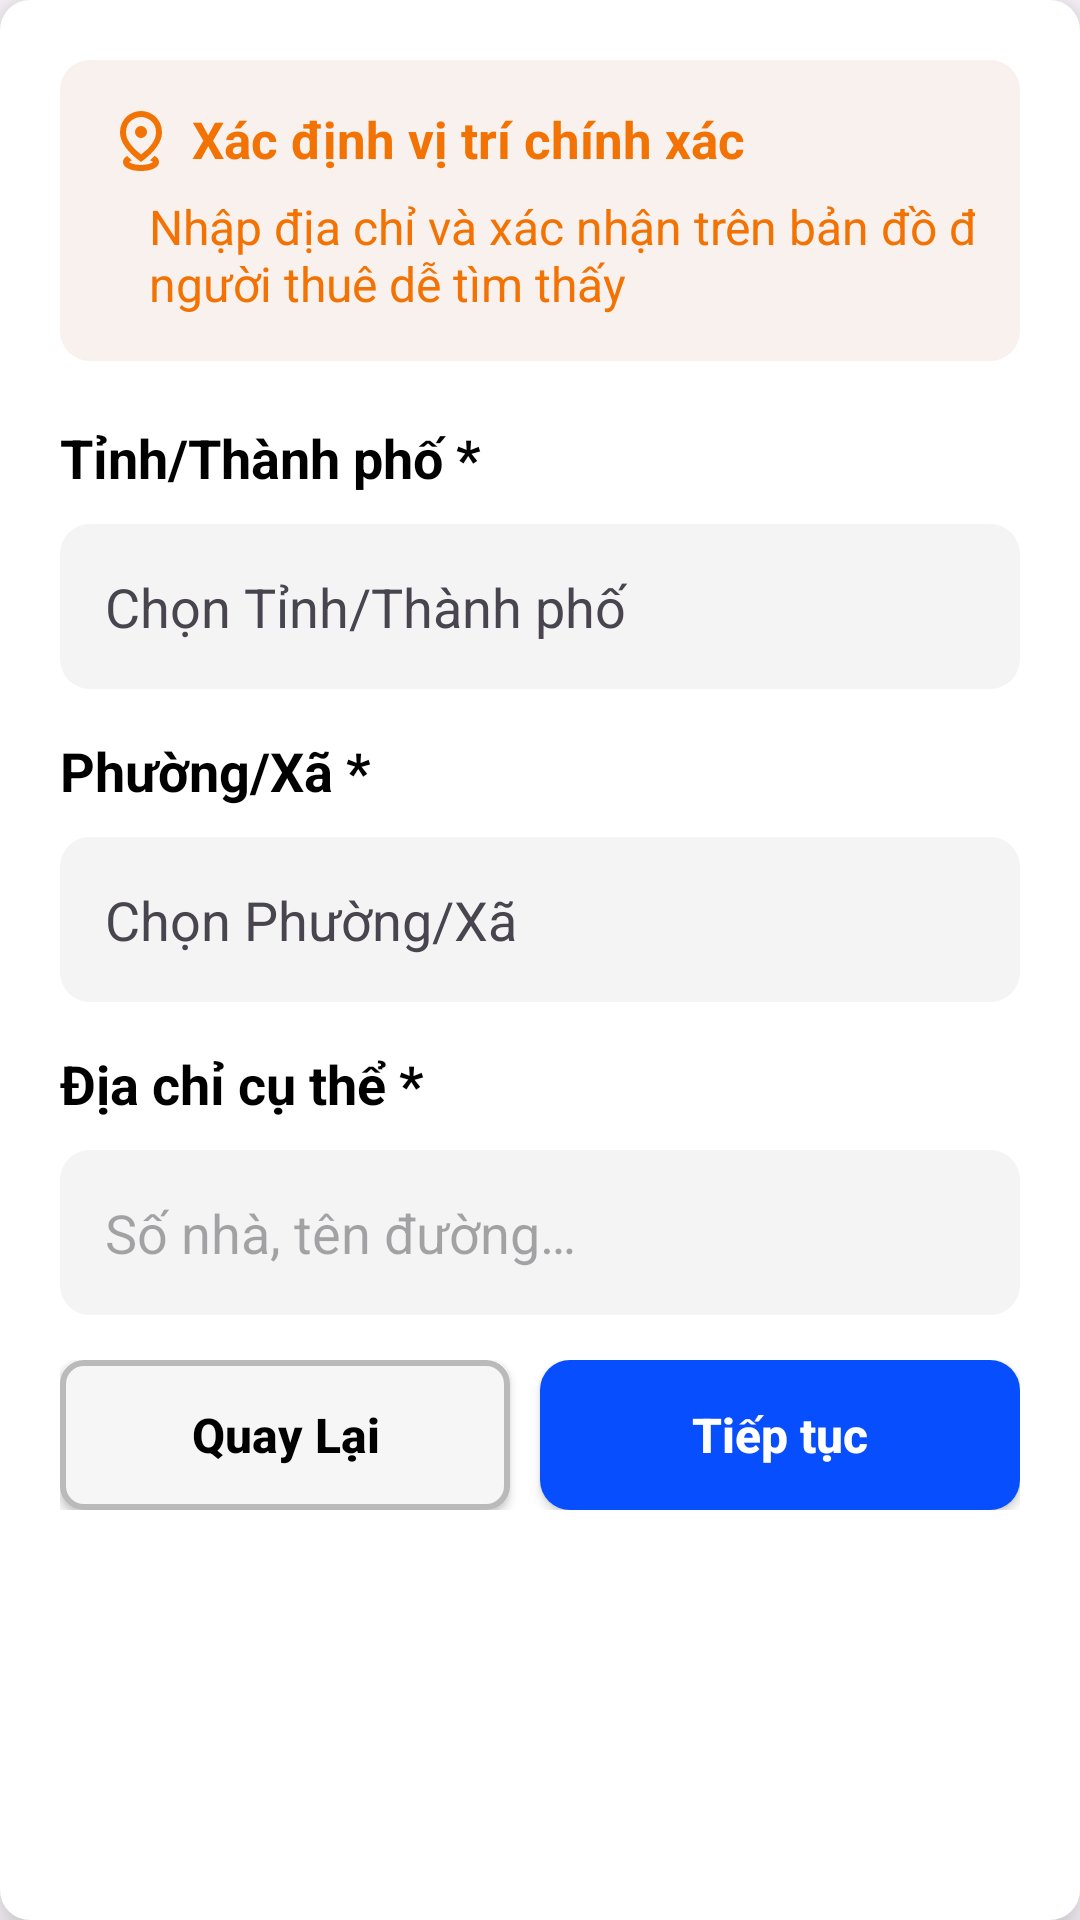

This screen was rendered from an Android layout file. Write that file and the resources it references.
<!-- AndroidManifest.xml: application theme Theme.AppTimPhongTro -->
<!-- res/layout/fragment_step2_address.xml -->
<?xml version="1.0" encoding="utf-8"?>
<androidx.constraintlayout.widget.ConstraintLayout xmlns:android="http://schemas.android.com/apk/res/android"
    xmlns:tools="http://schemas.android.com/tools"
    android:layout_width="match_parent"
    android:layout_height="match_parent"
    xmlns:app="http://schemas.android.com/apk/res-auto"
    tools:context=".ui.Step2AddressFragment"
    android:background="@drawable/bo4goc_nenxam"
    android:backgroundTint="#FFFFFF"
    android:elevation="10dp">

    <androidx.constraintlayout.widget.ConstraintLayout
        android:id="@+id/layoutNotication"
        android:layout_width="match_parent"
        android:layout_height="wrap_content"
        app:layout_constraintStart_toStartOf="parent"
        app:layout_constraintEnd_toEndOf="parent"
        app:layout_constraintTop_toTopOf="parent"
        android:padding="15dp"
        android:background="@drawable/bo4goc_nenxam"
        android:backgroundTint="#F8F1EE"
        android:layout_margin="20dp">

        <ImageView
            android:id="@+id/imgAddress"
            android:layout_width="24dp"
            android:layout_height="24dp"
            app:layout_constraintStart_toStartOf="parent"
            app:layout_constraintTop_toTopOf="parent"
            android:contentDescription="@string/decriptionImage"
            android:src="@drawable/addresss"
            app:tint="#F27303"/>
        <TextView
            android:id="@+id/txtNotication"
            android:layout_width="wrap_content"
            android:layout_height="wrap_content"
            app:layout_constraintStart_toEndOf="@+id/imgAddress"
            app:layout_constraintTop_toTopOf="parent"
            android:text="@string/step2Infor_txtNotication"
            android:layout_marginStart="5dp"
            android:textColor="#F27303"
            android:textSize="17sp"
            android:textStyle="bold"/>
        <TextView
            android:id="@+id/txtContentNotication"
            android:layout_width="wrap_content"
            android:layout_height="wrap_content"
            app:layout_constraintStart_toEndOf="@+id/imgAddress"
            app:layout_constraintTop_toBottomOf="@+id/txtNotication"
            app:layout_constraintEnd_toEndOf="parent"
            android:text="@string/step2Infor_txtContentNotication"
            android:layout_marginStart="5dp"
            android:textColor="#F27303"
            android:textSize="16sp"
            android:layout_marginTop="7dp"/>
    </androidx.constraintlayout.widget.ConstraintLayout>
    <androidx.constraintlayout.widget.ConstraintLayout
        android:layout_width="match_parent"
        android:layout_height="wrap_content"
        app:layout_constraintStart_toStartOf="parent"
        app:layout_constraintTop_toBottomOf="@+id/layoutNotication"
        app:layout_constraintEnd_toEndOf="parent"
        android:padding="20dp">



    <TextView
        android:id="@+id/txtTilteProvince"
        android:layout_width="wrap_content"
        android:layout_height="wrap_content"
        app:layout_constraintStart_toStartOf="parent"
        app:layout_constraintTop_toTopOf="parent"
        android:text="@string/step2Address_txtTilteProvince"
        android:textStyle="bold"
        android:textSize="18sp"
        android:textColor="#000000" />
    <TextView
        android:id="@+id/txtProvince"
        android:layout_width="match_parent"
        android:layout_height="55dp"
        app:layout_constraintStart_toStartOf="parent"
        app:layout_constraintTop_toBottomOf="@+id/txtTilteProvince"
        android:text="@string/step2Address_txtProvince"
        android:textSize="18sp"
        android:background="@drawable/bo4goc_nenxam"
        android:paddingStart="15dp"
        android:paddingEnd="5dp"
        android:backgroundTint="#F4F4F4"
        android:layout_marginTop="10dp"
        android:gravity="center|start"
        app:drawableEndCompat="@drawable/arrow_drop_down"
        />
    <TextView
    android:id="@+id/txtTilteWard"
    android:layout_width="wrap_content"
    android:layout_height="wrap_content"
    app:layout_constraintStart_toStartOf="parent"
    app:layout_constraintTop_toBottomOf="@+id/txtProvince"
    android:text="@string/step2Address_txtTilteWard"
    android:textStyle="bold"
    android:textSize="18sp"
    android:textColor="#000000"
    android:layout_marginTop="15dp"/>
    <TextView
        android:id="@+id/txtWard"
        android:layout_width="match_parent"
        android:layout_height="55dp"
        app:layout_constraintStart_toStartOf="parent"
        app:layout_constraintTop_toBottomOf="@+id/txtTilteWard"
        android:text="@string/step2Address_txtWard"
        android:textSize="18sp"
        android:background="@drawable/bo4goc_nenxam"
        android:paddingStart="15dp"
        android:paddingEnd="5dp"
        android:backgroundTint="#F4F4F4"
        android:layout_marginTop="10dp"
        android:gravity="center|start"
        app:drawableEndCompat="@drawable/arrow_drop_down"

        />
    <TextView
        android:id="@+id/txtTilteAddress"
        android:layout_width="wrap_content"
        android:layout_height="wrap_content"
        app:layout_constraintStart_toStartOf="parent"
        app:layout_constraintTop_toBottomOf="@+id/txtWard"
        android:text="@string/step2Address_txtTilteAddress"
        android:textStyle="bold"
        android:textSize="18sp"
        android:textColor="#000000"
        android:layout_marginTop="15dp"/>
    <EditText
        android:id="@+id/edtAddress"
        android:layout_width="match_parent"
        android:layout_height="55dp"
        android:autofillHints=""
        app:layout_constraintStart_toStartOf="parent"
        app:layout_constraintTop_toBottomOf="@+id/txtTilteAddress"
        android:hint="@string/step2Address_txtAddress"
        android:textSize="18sp"
        android:background="@drawable/bo4goc_nenxam"
        android:paddingStart="15dp"
        android:paddingEnd="5dp"
        android:backgroundTint="#F4F4F4"
        android:layout_marginTop="10dp"
        android:gravity="center|start"
        android:inputType="text"
        />
    <LinearLayout
        android:layout_width="match_parent"
        android:layout_height="wrap_content"
        app:layout_constraintStart_toStartOf="parent"
        app:layout_constraintEnd_toEndOf="parent"
        app:layout_constraintTop_toBottomOf="@+id/edtAddress"
        android:orientation="horizontal"
        android:layout_marginTop="15dp"
        >
        <androidx.appcompat.widget.AppCompatButton
            android:id="@+id/btnQuaylai"
            android:layout_width="match_parent"
            android:layout_height="50dp"
            android:background="@drawable/bo4goc_viennen_xam"
            android:text="@string/step1Infor_btnQuayLai"
            android:textAllCaps="false"
            android:textColor="#000000"
            android:textSize="16sp"
            android:textStyle="bold"
            android:layout_weight="1"
            android:layout_marginEnd="10dp"
            />
        <androidx.appcompat.widget.AppCompatButton
            android:id="@+id/btnContinue"
            android:layout_width="match_parent"
            android:layout_height="50dp"
            android:background="@drawable/button_xanh"
            android:text="@string/step1Infor_btnTiepTuc"
            android:textAllCaps="false"
            android:textColor="@color/white"
            android:textSize="16sp"
            android:textStyle="bold"
            android:layout_weight="1"
            />

    </LinearLayout>
    </androidx.constraintlayout.widget.ConstraintLayout>
    <androidx.constraintlayout.widget.ConstraintLayout
        android:id="@+id/progress"
        android:layout_width="match_parent"
        android:layout_height="match_parent"
        app:layout_constraintStart_toStartOf="parent"
        app:layout_constraintEnd_toEndOf="parent"
        app:layout_constraintBottom_toBottomOf="parent"
        app:layout_constraintTop_toTopOf="parent"
        android:background="#80000000"
        android:visibility="invisible"
        android:clickable="true"
        android:focusable="true">
        <ProgressBar
            android:layout_width="wrap_content"
            android:layout_height="wrap_content"
            app:layout_constraintStart_toStartOf="parent"
            app:layout_constraintEnd_toEndOf="parent"
            app:layout_constraintBottom_toBottomOf="parent"
            app:layout_constraintTop_toTopOf="parent"
           />

    </androidx.constraintlayout.widget.ConstraintLayout>



</androidx.constraintlayout.widget.ConstraintLayout>
<!-- resources referenced by this layout -->
<resources>
  <color name="white">#FFFFFF</color>
  <!-- drawable addresss (drawable) -->
  <vector xmlns:android="http://schemas.android.com/apk/res/android"
      android:width="20dp"
      android:height="20dp"
      android:viewportWidth="960"
      android:viewportHeight="960"
      android:tint="?attr/colorControlNormal">
    <path
        android:fillColor="@android:color/white"
        android:pathData="M480,880Q374,880 307,846.5Q240,813 240,760Q240,736 254.5,715.5Q269,695 295,680L358,739Q349,743 338.5,748Q328,753 322,760Q335,776 382,788Q429,800 480,800Q531,800 578.5,788Q626,776 639,760Q632,752 621,747Q610,742 600,738L662,678Q690,694 705,714.5Q720,735 720,760Q720,813 653,846.5Q586,880 480,880ZM481,660Q580,587 630,513.5Q680,440 680,366Q680,264 615,212Q550,160 480,160Q410,160 345,212Q280,264 280,366Q280,433 329,505.5Q378,578 481,660ZM480,760Q339,656 269.5,558Q200,460 200,366Q200,295 225.5,241.5Q251,188 291,152Q331,116 381,98Q431,80 480,80Q529,80 579,98Q629,116 669,152Q709,188 734.5,241.5Q760,295 760,366Q760,460 690.5,558Q621,656 480,760ZM480,440Q513,440 536.5,416.5Q560,393 560,360Q560,327 536.5,303.5Q513,280 480,280Q447,280 423.5,303.5Q400,327 400,360Q400,393 423.5,416.5Q447,440 480,440ZM480,360Q480,360 480,360Q480,360 480,360Q480,360 480,360Q480,360 480,360Q480,360 480,360Q480,360 480,360Q480,360 480,360Q480,360 480,360Z"/>
  </vector>
  <!-- drawable bo4goc_nenxam (drawable) -->
  <?xml version="1.0" encoding="utf-8"?>
  <shape xmlns:android="http://schemas.android.com/apk/res/android" android:shape="rectangle">
  
      <corners android:radius="10dp"/>
  
      <solid android:color="#DCDCDC"/>
  
  </shape>
  <!-- drawable bo4goc_viennen_xam (drawable) -->
  <?xml version="1.0" encoding="utf-8"?>
  <shape xmlns:android="http://schemas.android.com/apk/res/android" android:shape="rectangle">
  
      <corners android:radius="7dp"/>
      <stroke android:color="#BABABA" android:width="2dp"/>
      <solid android:color="#F6F6F6"/>
  
  </shape>
  <!-- drawable button_xanh (drawable) -->
  <?xml version="1.0" encoding="utf-8"?>
  <selector xmlns:android="http://schemas.android.com/apk/res/android">
      <item android:state_pressed="true">
          <shape android:shape="rectangle">
              <corners android:radius="10dp"/>
              <solid android:color="#003CCB"/>
          </shape>
      </item>
  
      <item android:state_enabled="true">
          <shape android:shape="rectangle">
              <corners android:radius="10dp"/>
              <solid android:color="#074EFF"/>
          </shape>
      </item>
  
  </selector>
  <string name="decriptionImage">Motaanh</string>
  <string name="step1Infor_btnQuayLai">Quay Lại</string>
  <string name="step1Infor_btnTiepTuc">Tiếp tục</string>
  <string name="step2Address_txtAddress">Số nhà, tên đường…</string>
  <string name="step2Address_txtProvince">Chọn Tỉnh/Thành phố</string>
  <string name="step2Address_txtTilteAddress">Địa chỉ cụ thể *</string>
  <string name="step2Address_txtTilteProvince">Tỉnh/Thành phố *</string>
  <string name="step2Address_txtTilteWard">Phường/Xã *</string>
  <string name="step2Address_txtWard">Chọn Phường/Xã</string>
  <string name="step2Infor_txtContentNotication">Nhập địa chỉ và xác nhận trên bản đồ để người thuê dễ tìm thấy</string>
  <string name="step2Infor_txtNotication">Xác định vị trí chính xác</string>
  <style name="Theme.AppTimPhongTro" parent="Base.Theme.AppTimPhongTro" />
  <style name="Base.Theme.AppTimPhongTro" parent="Theme.Material3.DayNight.NoActionBar">
          
          
      </style>
</resources>
